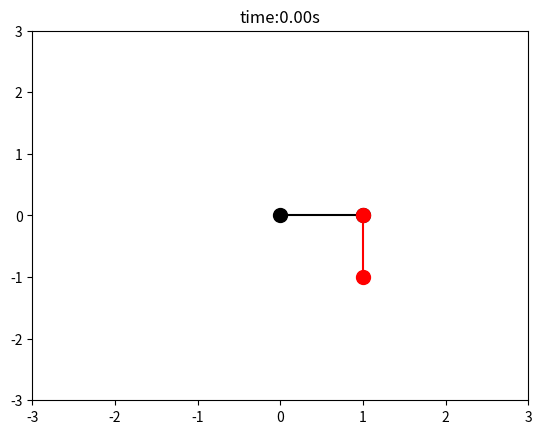
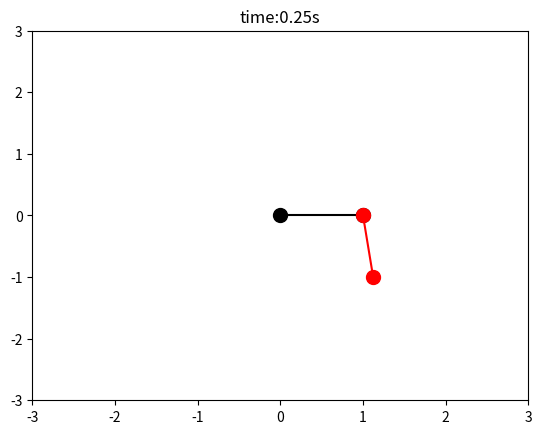
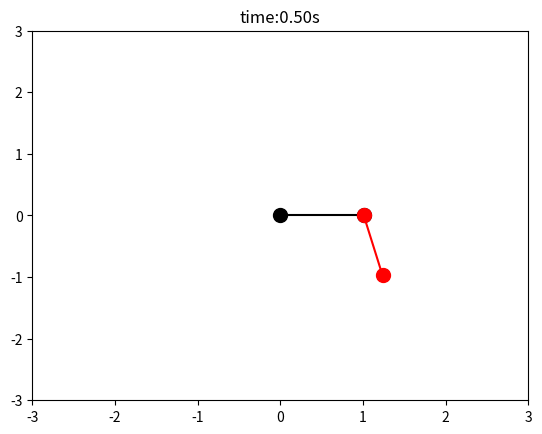
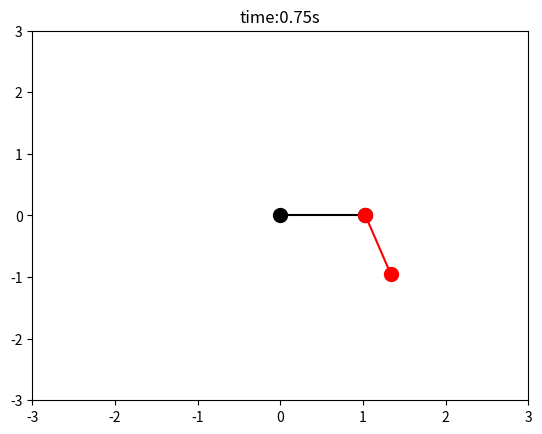
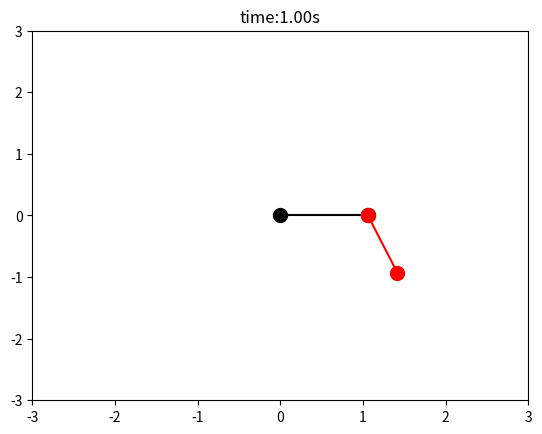
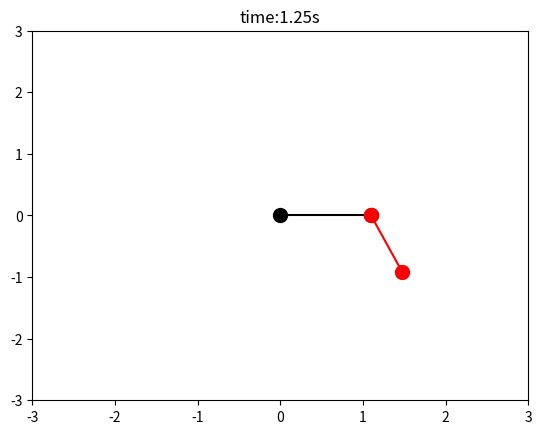
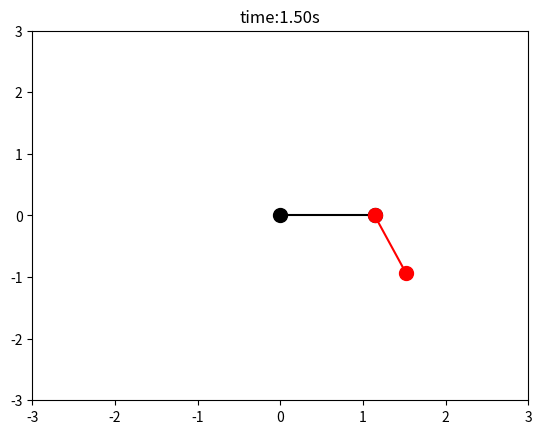
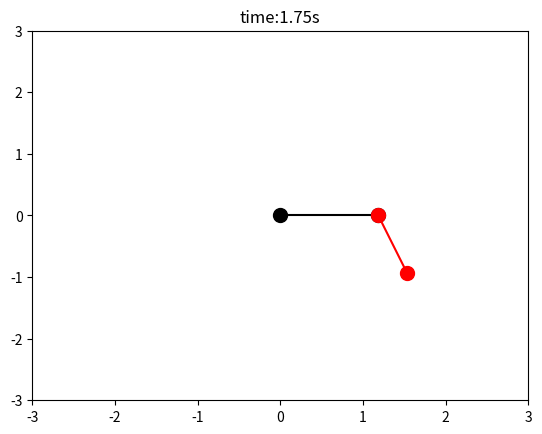
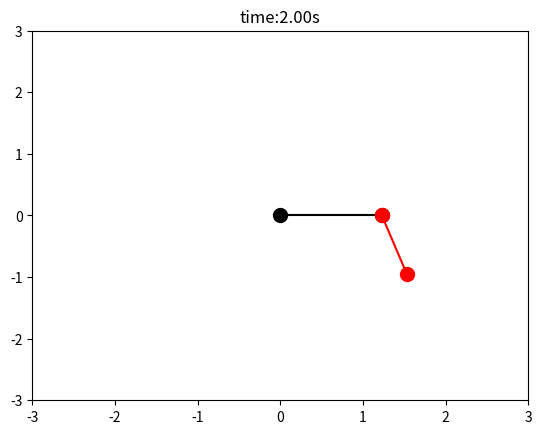
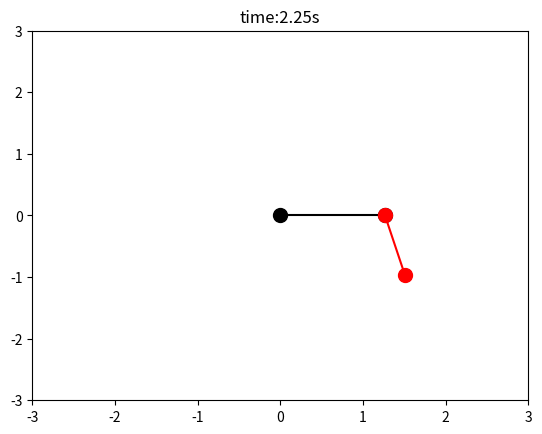
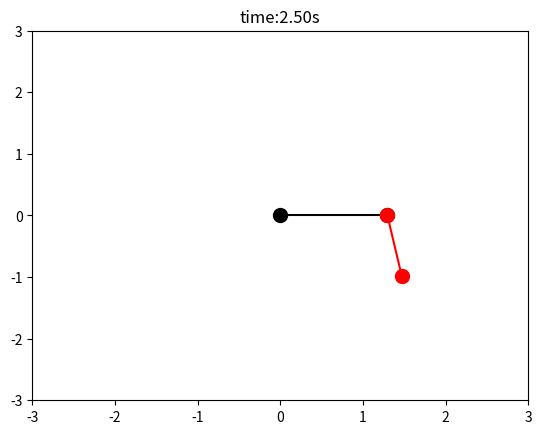
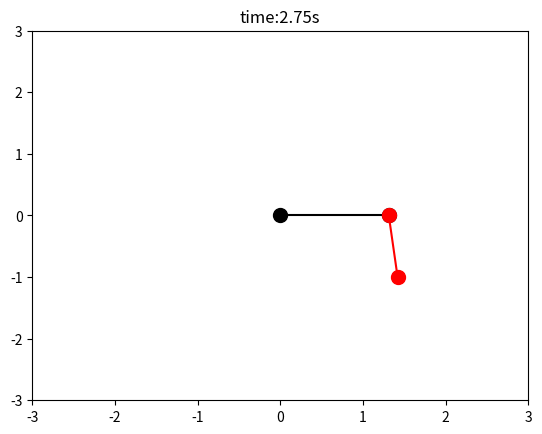
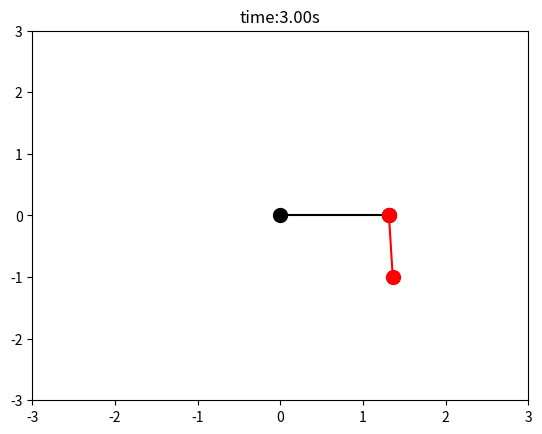
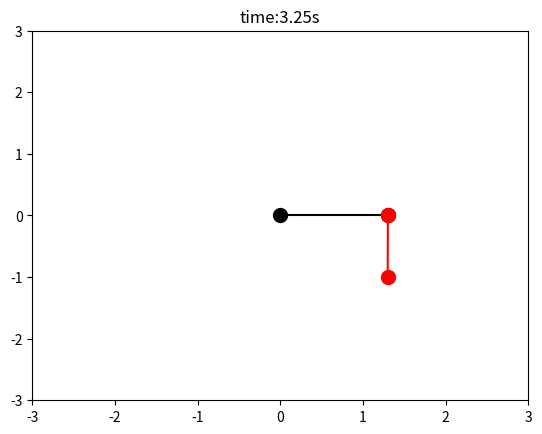
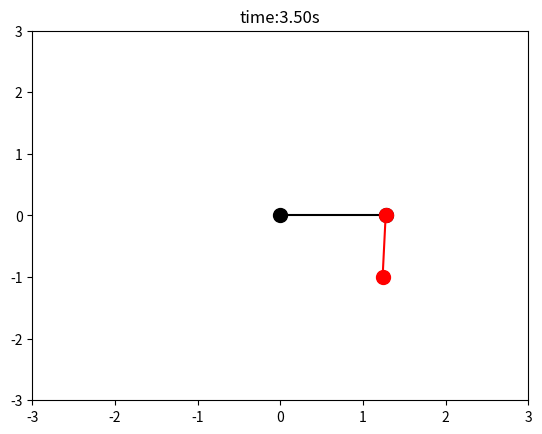
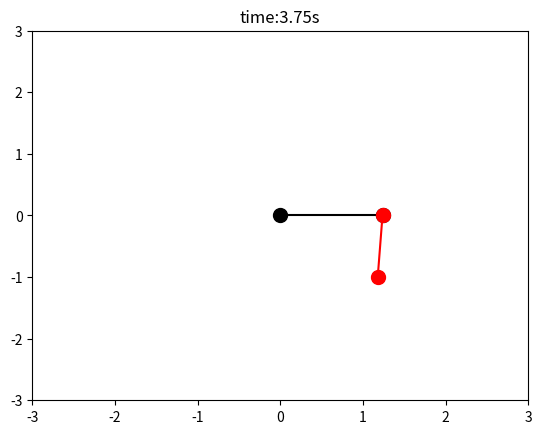

Here is the Python script that generated these plots, in order:
import numpy as np
from scipy.integrate import solve_ivp
import matplotlib.pyplot as plt

L = 1
m1 = 1
m2 = 1
g = 1
alpha = 1
beta = 1
k = 1
l = 1
c = 1

def fun(t,p):
    global L, m1, m2, g, alpha, beta, k, l ,c
    x1,y1,x2,y2,x1d,y1d,x2d,y2d = p

    q_dot = np.array([x1d, y1d, x2d, y2d])

    phi1 = y1
    phi2 = (x2-x1)**2 + (y2-y1)**2 - L**2

    r1 = np.array([x1,y1])
    r2 = np.array([x2,y2])

    r1d = np.array([x1d,y1d])
    r2d = np.array([x2d,y2d])

    phi = np.array([phi1, phi2])

    J = np.array([
        [0, 1, 0, 0],
        [-2*(x2-x1), -2*(y2-y1), 2*(x2-x1), 2*(y2-y1)]
    ])

    J_dot = np.array([
        [0,0,0,0],
        [-2*(x2d-x1d), -2*(y2d-y1d), 2*(x2d-x1d), 2*(y2d-y1d)]
    ])

    M = np.diag([m1,m1,m2,m2])

    e1 = r1/np.linalg.norm(r1,2)

    F1 = -k*(np.linalg.norm(r1,2)-l)*e1 - c*(r1d.dot(e1))*e1 
    F2 = np.array([0,0])

    F = np.hstack((F1,F2))

    Fe = np.array([0, -m1*g, 0, -m2*g])
    F = F + Fe
    lam = -(np.linalg.inv(J.dot(np.linalg.inv(M)).dot(J.T))).dot(J.dot(np.linalg.inv(M)).dot(F) + J_dot.dot(q_dot) + alpha*J.dot(q_dot) + beta*phi)

    q_ddot = np.linalg.inv(M).dot(F + (J.T).dot(lam))

    return np.concatenate([q_dot, q_ddot])

t_span = (0,30)
t_eval = np.arange(0,30.05, 0.05)
init = [l,0, l,-L, 0,0,0.5,0]

sol = solve_ivp(fun,t_span, init, t_eval=t_eval,atol=1e-8, rtol=1e-8)
x1,y1,x2,y2,x1d,y1d,x2d,y2d = sol.y
t = sol.t

plt.figure(1)
for k in range(0,len(t), 5):
    plt.plot([0,x1[k]],[0,y1[k]], 'ko-', markersize=10)
    plt.plot([x1[k],x2[k]],[y1[k],y2[k]], 'ro-', markersize=10)
    plt.xlim([-3,3])
    plt.ylim([-3,3])
    plt.title(f"time:{t[k]:.2f}s")
    plt.pause(0.05)
    plt.clf()

plt.show()
